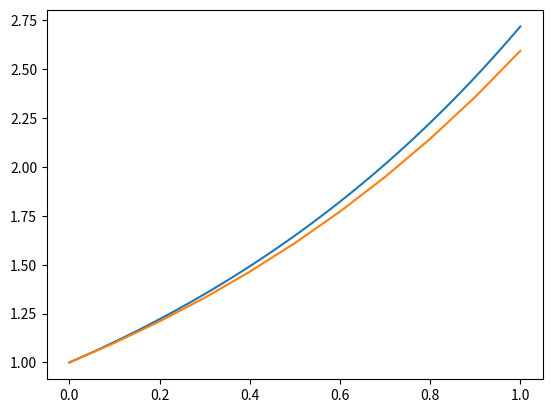

Reproduce this figure in Python.
import numpy as np
import matplotlib.pyplot as plt

def exponential_growth(x0, k, dt, N):
    X = [x0]
    for _ in range(N):
        X.append(X[-1]*(1+k*dt))
    return X

def eplot(x0, k, dt, N):
    X = np.linspace(0, N*dt, 1000)
    Y = x0*np.exp(k*X)
    plt.plot(X, Y)
    X = np.arange(0, (N+0.1)*dt, dt)
    Y = exponential_growth(x0, k, dt, N)
    print(Y)
    plt.plot(X, Y)

if __name__=='__main__':
    eplot(1, 1, 0.1, 10)
    #eplot(5, 1, 0.6, 3)
    #eplot(1, 2.5, 0.1, 5)
    plt.show()
